The GitHub repository CedricSanchezGithub/ETL contains a labelled image folder "image" with 18 categories: beaver, black bear, bob cat, coyote, elephant, goose, gray fox, horse, lion, mink, mouse, mule deer, otter, raccoon, rat, skunk, turkey, western grey squirrel. Examples follow, each with its label.

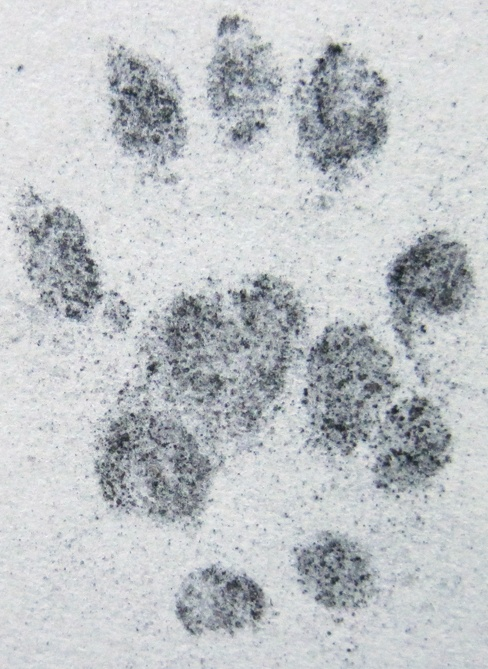
Label: skunk

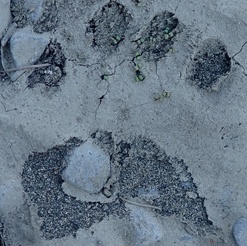
Label: black bear

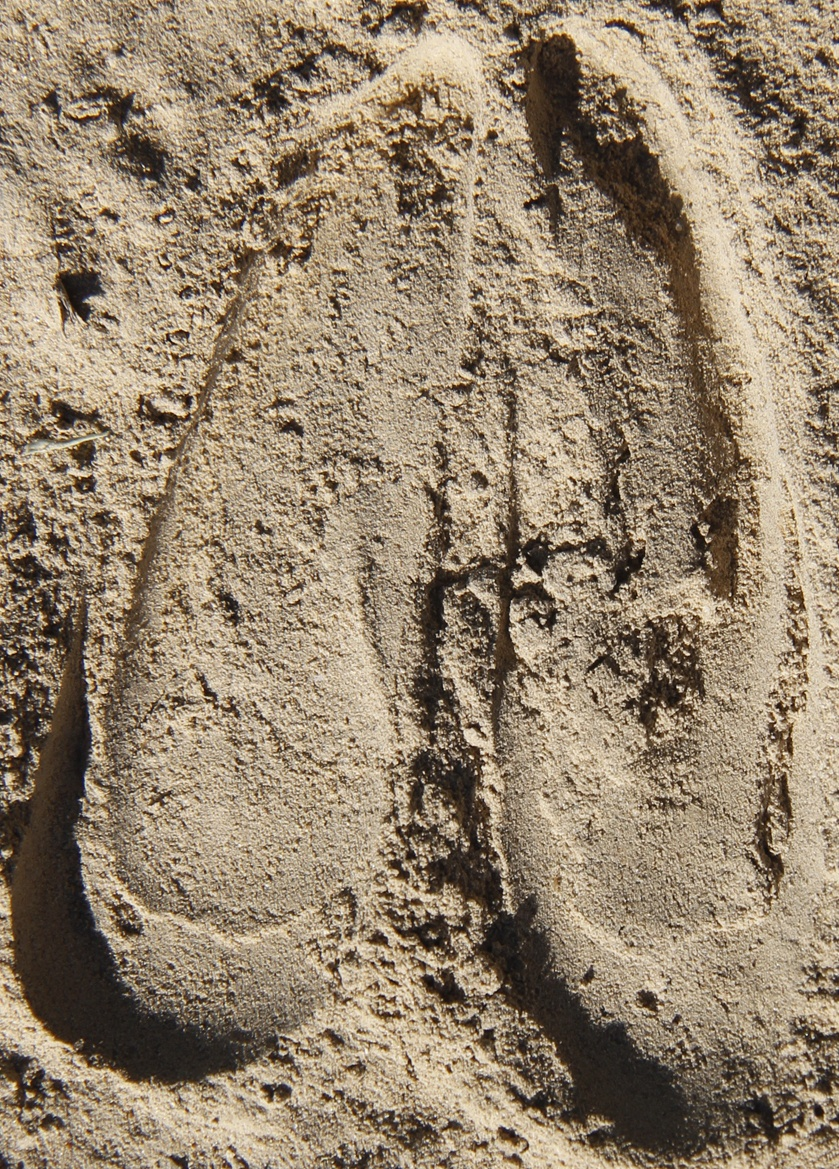
Label: mule deer

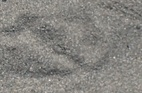
Label: goose

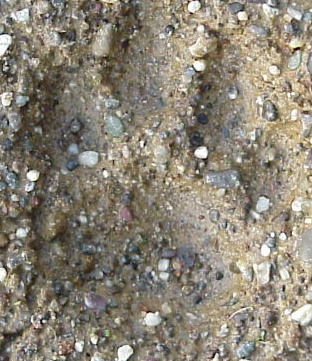
Label: lion

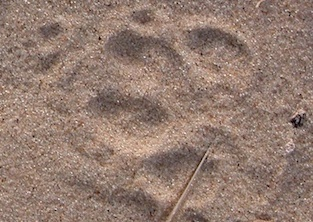
Label: coyote
